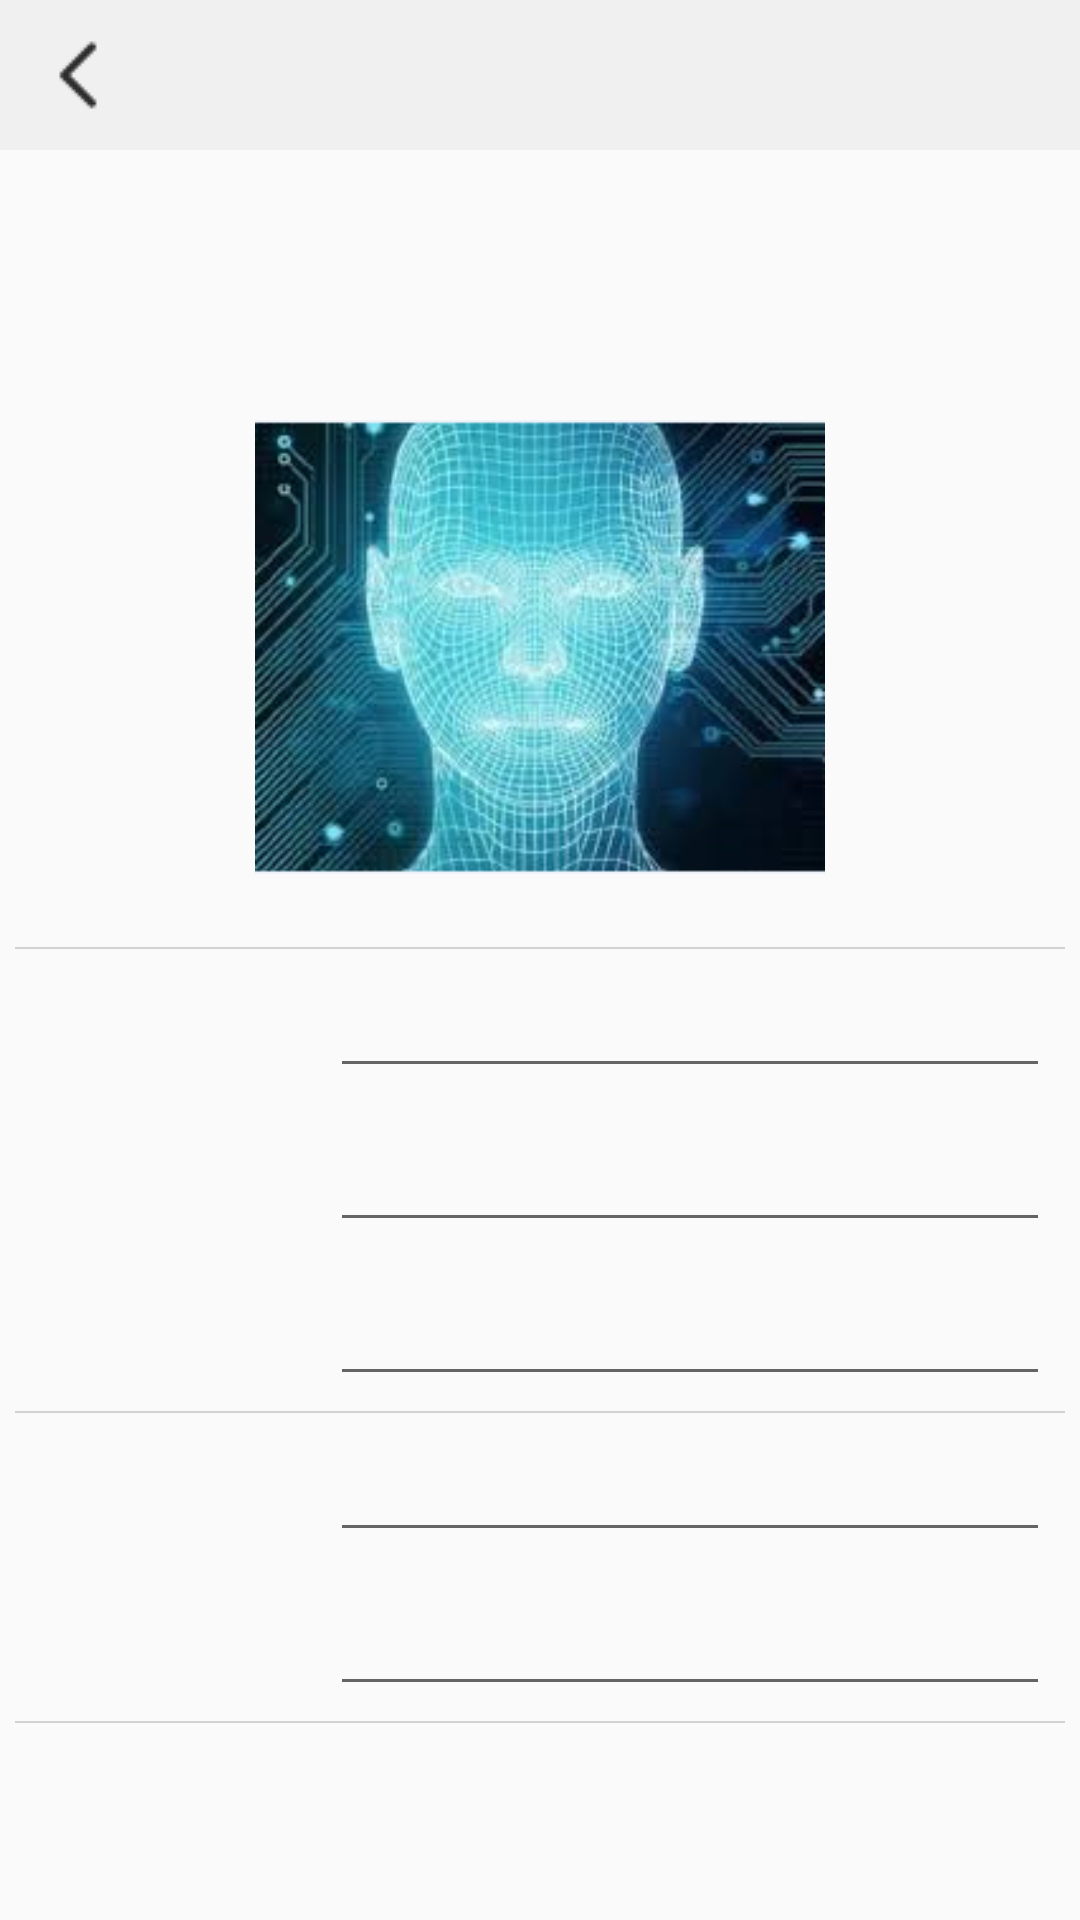

This screen was rendered from an Android layout file. Write that file and the resources it references.
<!-- AndroidManifest.xml: application theme Theme.AppCompat.Light.NoActionBar -->
<!-- res/layout/activity_meeting_signed.xml -->
<?xml version="1.0" encoding="utf-8"?>
<LinearLayout xmlns:android="http://schemas.android.com/apk/res/android"
    xmlns:app="http://schemas.android.com/apk/res-auto"
    xmlns:tools="http://schemas.android.com/tools"
    android:layout_width="match_parent"
    android:layout_height="match_parent"
    android:orientation="vertical"
    tools:context=".ui.activity.MeetingDetectActivity">

    <include
        android:id="@+id/top_bar"
        layout="@layout/top_action_bar" />

    <LinearLayout
        android:layout_width="match_parent"
        android:layout_height="match_parent"
        android:gravity="center"
        android:orientation="vertical"
        android:padding="5dp">

        <ImageView
            android:id="@+id/face_signed"
            android:layout_width="200dp"
            android:layout_height="200dp"
            android:layout_gravity="center"
            android:padding="5dp"
            android:src="@drawable/face_default" />

        <View style="@style/Line" />

        <include
            android:id="@+id/te_meeting_name"
            layout="@layout/text_edittext_ll"
            android:padding="5dp" />

        <include
            android:id="@+id/te_meeting_time"
            layout="@layout/text_edittext_ll"
            android:padding="5dp" />

        <include
            android:id="@+id/te_meeting_addr"
            layout="@layout/text_edittext_ll"
            android:padding="5dp" />

        <View style="@style/Line" />

        <include
            android:id="@+id/te_participant_name"
            layout="@layout/text_edittext_ll"
            android:padding="5dp" />

        <include
            android:id="@+id/te_participant_part"
            layout="@layout/text_edittext_ll"
            android:padding="5dp" />

        <View style="@style/Line" />

    </LinearLayout>



</LinearLayout>
<!-- res/layout/top_action_bar.xml (included above) -->
<?xml version="1.0" encoding="utf-8"?>

<RelativeLayout xmlns:android="http://schemas.android.com/apk/res/android"
    android:orientation="horizontal" android:layout_width="match_parent"
    android:layout_height="50dp"
    android:layout_alignParentTop="true"
    android:background="#F0F0F0">
    <ImageView
        android:id="@+id/iv_back"
        android:layout_width="wrap_content"
        android:layout_height="wrap_content"
        android:layout_alignParentLeft="true"
        android:layout_centerHorizontal="true"
        android:layout_centerVertical="true"
        android:paddingLeft="10dp"
        android:src="@drawable/btn_back"/>

    <TextView
        android:id="@+id/tv_title"
        android:layout_width="wrap_content"
        android:layout_height="wrap_content"
        android:layout_centerInParent="true"
        android:textSize="10pt"
        android:text="" />

</RelativeLayout>
<!-- res/layout/text_edittext_ll.xml (included above) -->
<?xml version="1.0" encoding="utf-8"?>

<LinearLayout xmlns:android="http://schemas.android.com/apk/res/android"
    android:orientation="horizontal" android:layout_width="match_parent"
    android:layout_height="wrap_content"
    android:padding="5dp">

    <TextView
        android:id="@+id/tv_name"
        android:layout_width="100dp"
        android:layout_height="wrap_content"
        android:textSize="7pt"
        android:gravity="center"
        android:paddingRight="10dp"/>

    <EditText
        android:id="@+id/et_name"
        android:layout_width="match_parent"
        android:layout_height="wrap_content" />

</LinearLayout>
<!-- resources referenced by this layout -->
<resources>
  <!-- drawable btn_back: png bitmap (drawable, 476 bytes) -->
  <!-- drawable face_default: png bitmap (drawable, 87085 bytes) -->
  <style name="Line">
          <item name="android:layout_width">match_parent</item>
          <item name="android:layout_height">0.5dp</item>
          <item name="android:background">@color/line</item>
      </style>
  <color name="line">#D2D2D2</color>
</resources>
